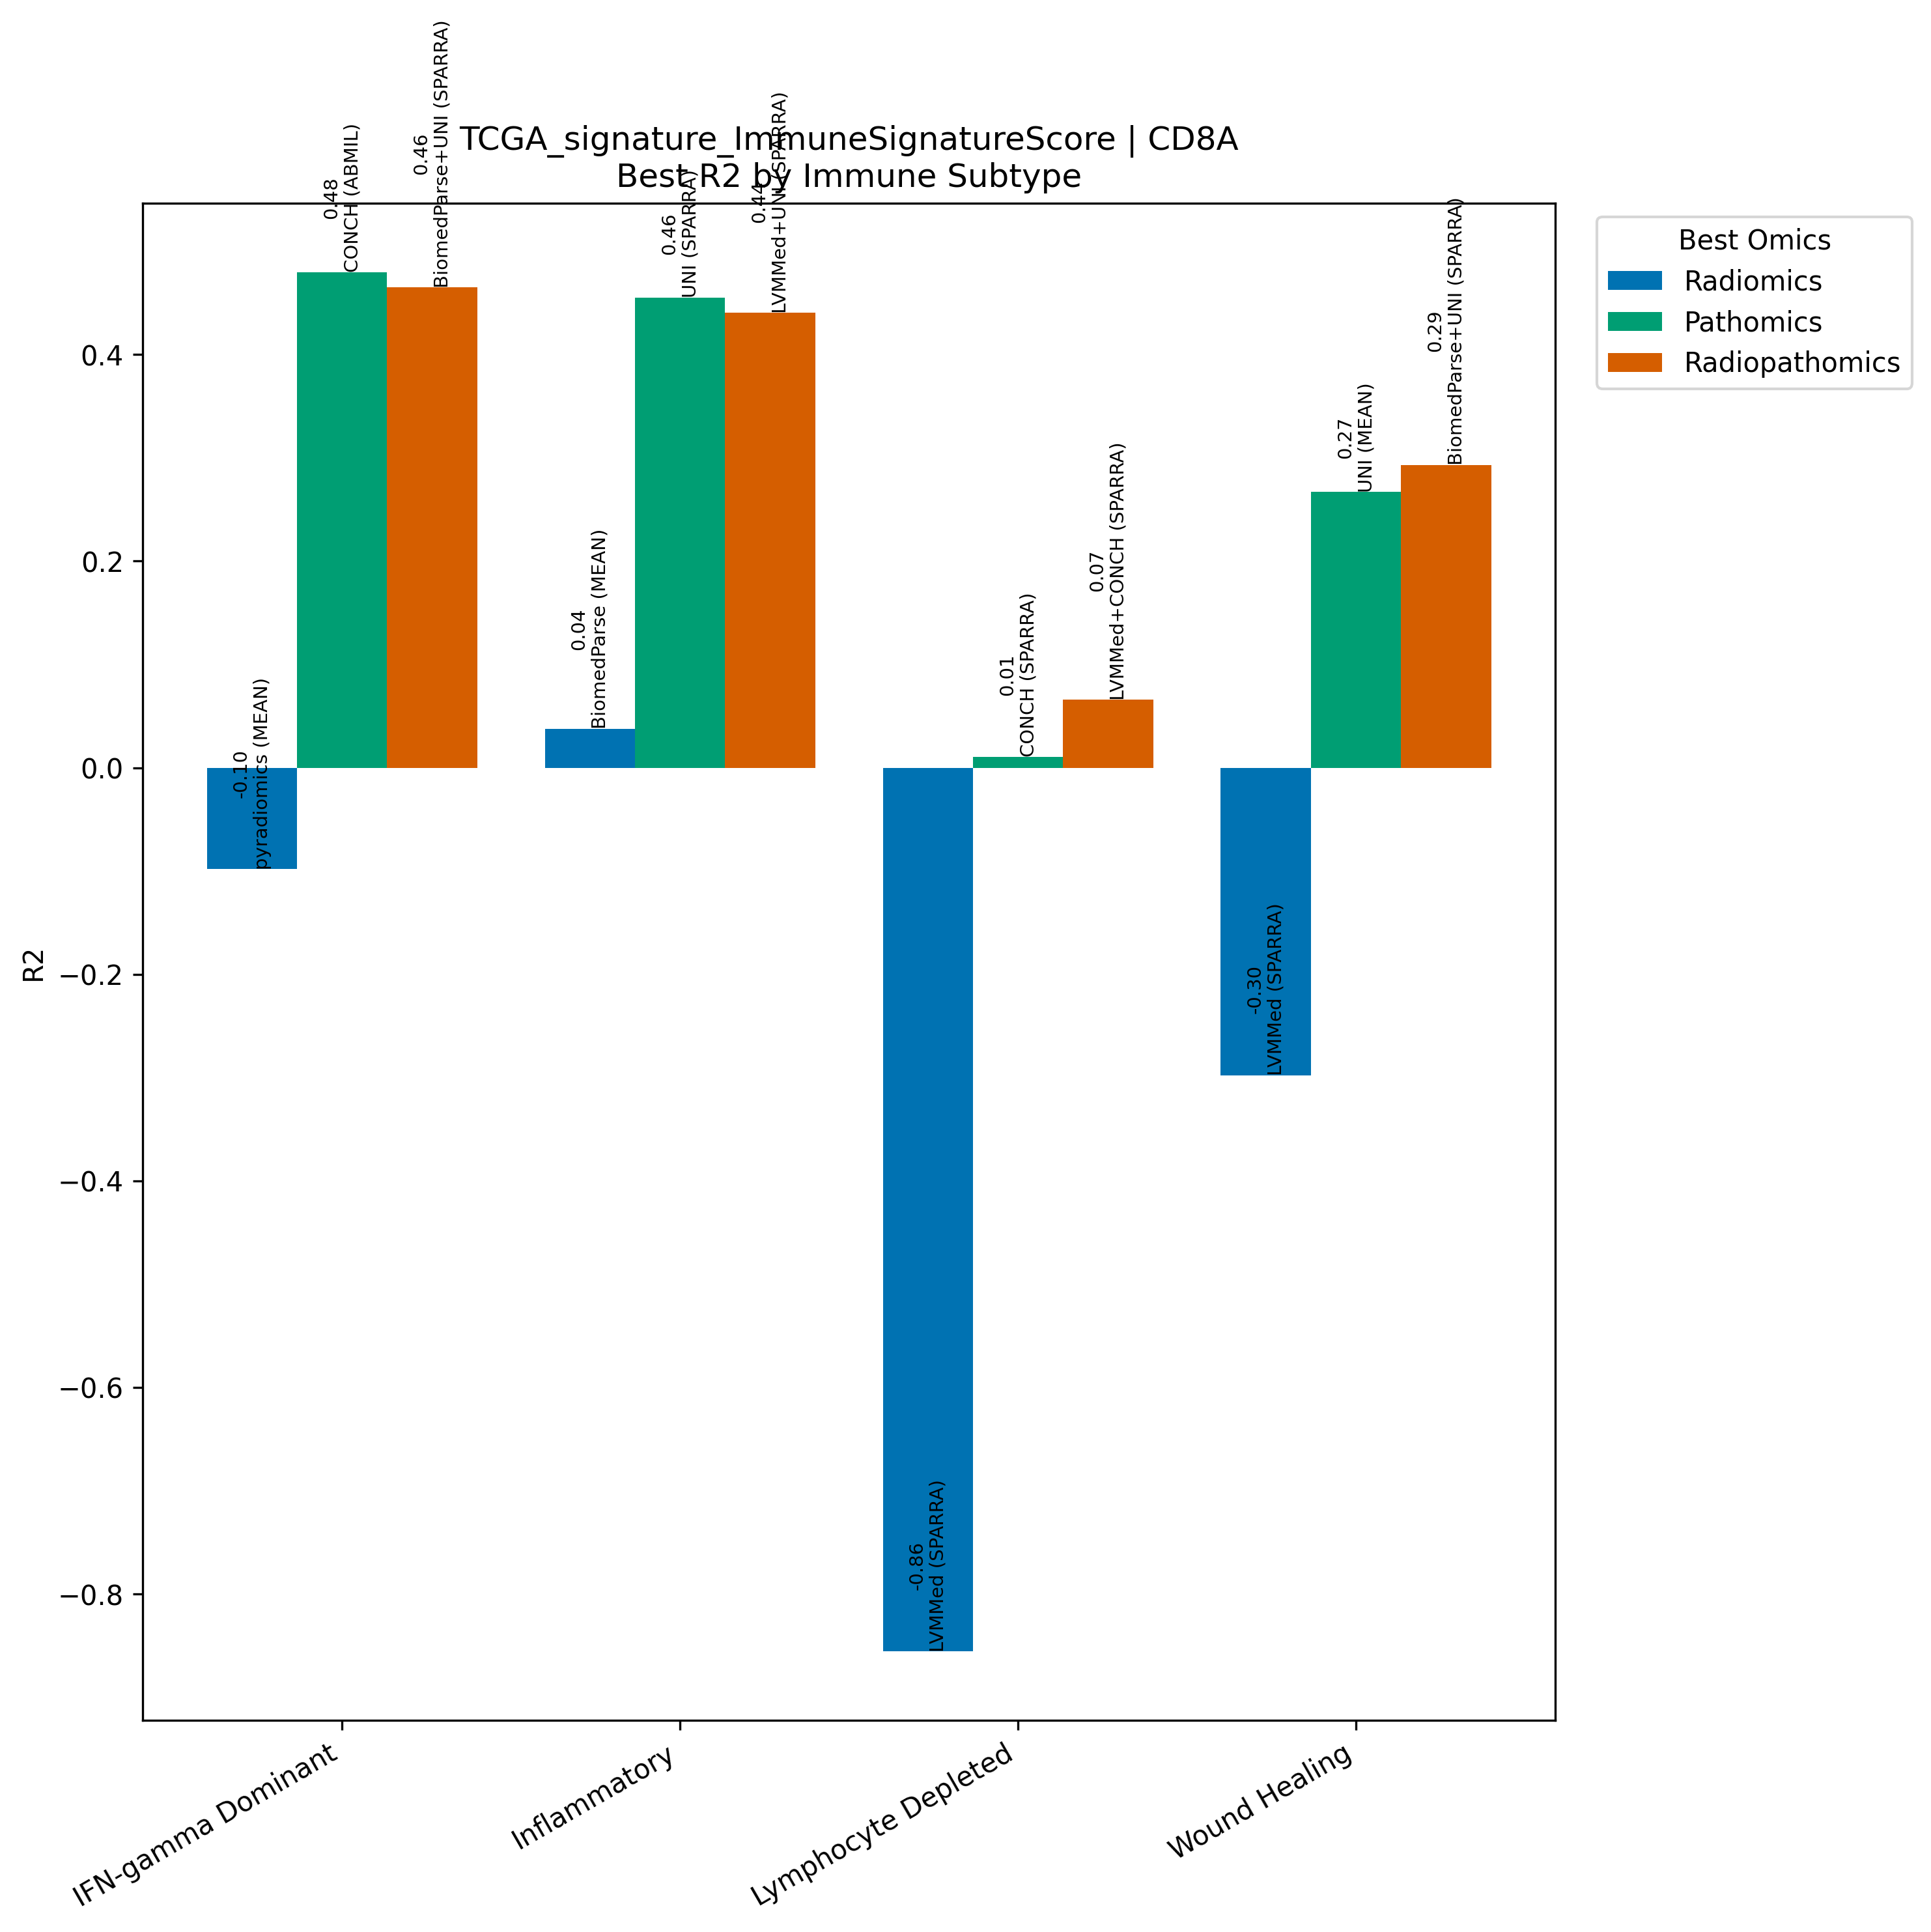

The data file committed next to this chart (first rows):
Model, Omics, Subtype, R2, N
pyradiomics (MEAN), Radiomics, IFN-gamma Dominant, -0.09827, 267
CONCH (ABMIL), Pathomics, IFN-gamma Dominant, 0.4797, 267
BiomedParse+UNI (SPARRA), Radiopathomics, IFN-gamma Dominant, 0.4648, 267
BiomedParse (MEAN), Radiomics, Inflammatory, 0.03758, 311
UNI (SPARRA), Pathomics, Inflammatory, 0.4552, 311
LVMMed+UNI (SPARRA), Radiopathomics, Inflammatory, 0.4404, 311
LVMMed (SPARRA), Radiomics, Lymphocyte Depleted, -0.8555, 94
CONCH (SPARRA), Pathomics, Lymphocyte Depleted, 0.01042, 94
LVMMed+CONCH (SPARRA), Radiopathomics, Lymphocyte Depleted, 0.0658, 94
LVMMed (SPARRA), Radiomics, Wound Healing, -0.2977, 214
UNI (MEAN), Pathomics, Wound Healing, 0.2669, 214
BiomedParse+UNI (SPARRA), Radiopathomics, Wound Healing, 0.2931, 214
